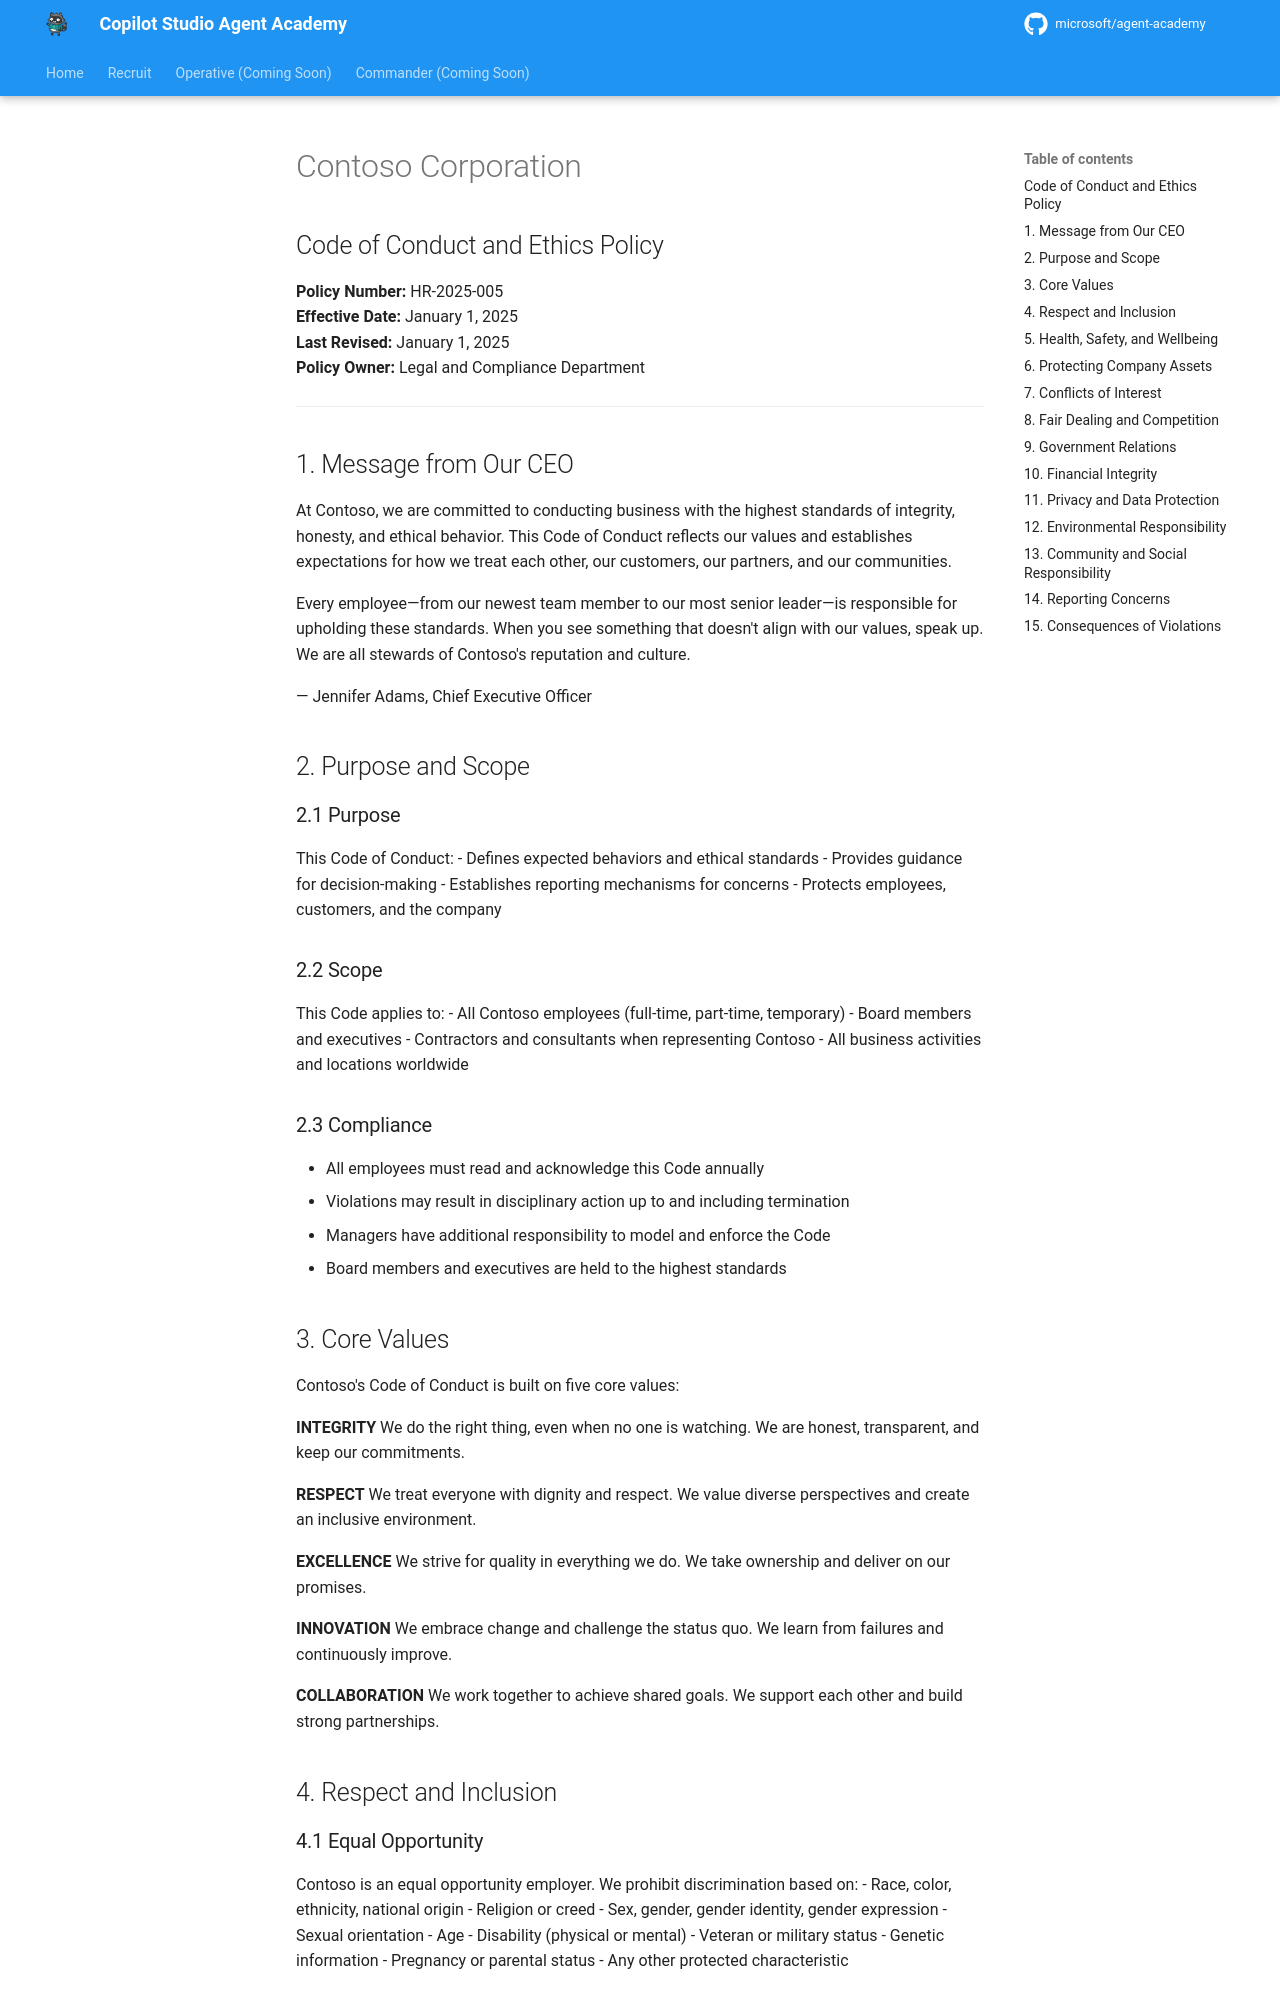

repository: RobStand/agent-academy · page: commander/07-extend-with-azure-ai/assets/hr-policies/hr_policy_conduct/index.html · generator: mkdocs

# Contoso Corporation
## Code of Conduct and Ethics Policy

**Policy Number:** HR-2025-005  
**Effective Date:** January 1, 2025  
**Last Revised:** January 1, 2025  
**Policy Owner:** Legal and Compliance Department

---

## 1. Message from Our CEO

At Contoso, we are committed to conducting business with the highest standards of integrity, honesty, and ethical behavior. This Code of Conduct reflects our values and establishes expectations for how we treat each other, our customers, our partners, and our communities.

Every employee—from our newest team member to our most senior leader—is responsible for upholding these standards. When you see something that doesn't align with our values, speak up. We are all stewards of Contoso's reputation and culture.

— Jennifer Adams, Chief Executive Officer

## 2. Purpose and Scope

### 2.1 Purpose

This Code of Conduct:
- Defines expected behaviors and ethical standards
- Provides guidance for decision-making
- Establishes reporting mechanisms for concerns
- Protects employees, customers, and the company

### 2.2 Scope

This Code applies to:
- All Contoso employees (full-time, part-time, temporary)
- Board members and executives
- Contractors and consultants when representing Contoso
- All business activities and locations worldwide

### 2.3 Compliance

- All employees must read and acknowledge this Code annually
- Violations may result in disciplinary action up to and including termination
- Managers have additional responsibility to model and enforce the Code
- Board members and executives are held to the highest standards

## 3. Core Values

Contoso's Code of Conduct is built on five core values:

**INTEGRITY**
We do the right thing, even when no one is watching. We are honest, transparent, and keep our commitments.

**RESPECT**
We treat everyone with dignity and respect. We value diverse perspectives and create an inclusive environment.

**EXCELLENCE**
We strive for quality in everything we do. We take ownership and deliver on our promises.

**INNOVATION**
We embrace change and challenge the status quo. We learn from failures and continuously improve.

**COLLABORATION**
We work together to achieve shared goals. We support each other and build strong partnerships.

## 4. Respect and Inclusion

### 4.1 Equal Opportunity

Contoso is an equal opportunity employer. We prohibit discrimination based on:
- Race, color, ethnicity, national origin
- Religion or creed
- Sex, gender, gender identity, gender expression
- Sexual orientation
- Age
- Disability (physical or mental)
- Veteran or military status
- Genetic information
- Pregnancy or parental status
- Any other protected characteristic
